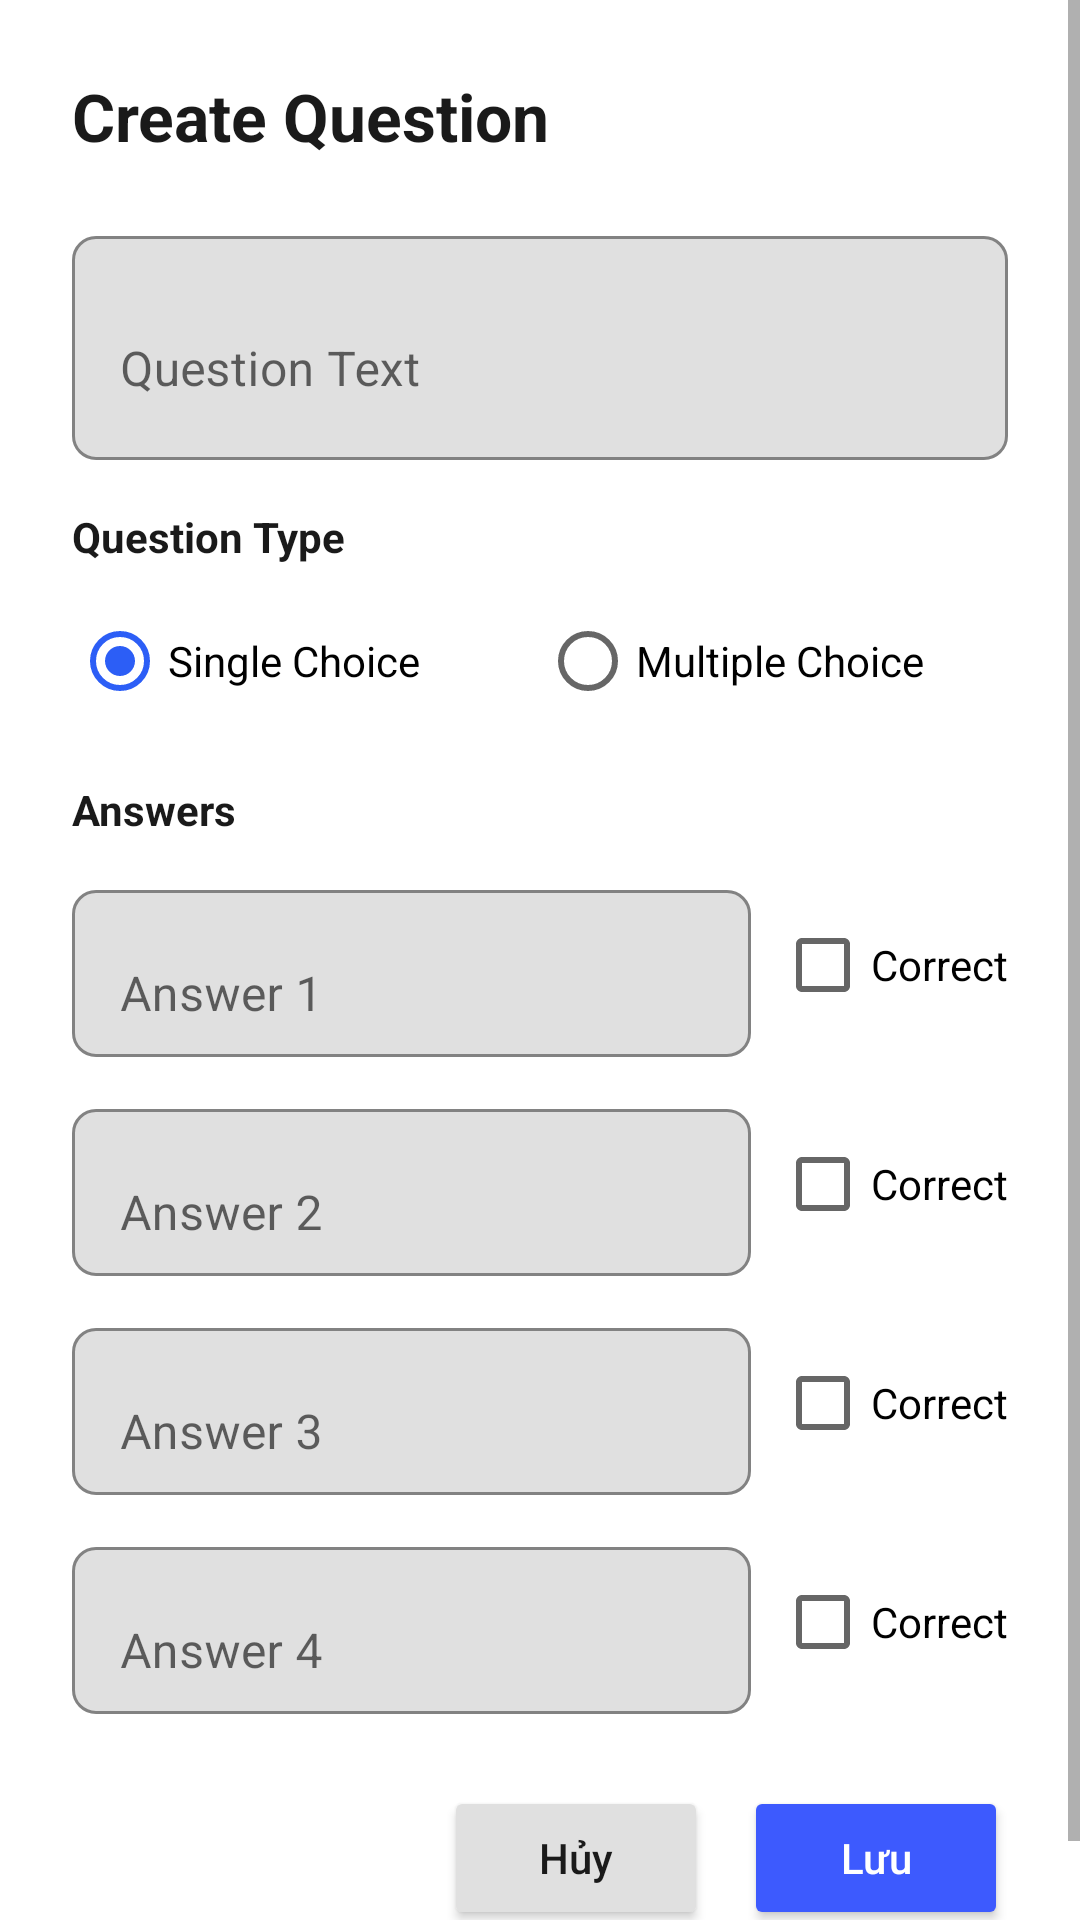

Produce the Android XML layout that renders to this screen, including the resource entries it uses.
<!-- AndroidManifest.xml: application theme Theme.Edura -->
<!-- res/layout/dialog_create_question.xml -->
<?xml version="1.0" encoding="utf-8"?>
<ScrollView xmlns:android="http://schemas.android.com/apk/res/android"
    xmlns:app="http://schemas.android.com/apk/res-auto"
    android:layout_width="match_parent"
    android:layout_height="wrap_content">

    <LinearLayout
        android:layout_width="match_parent"
        android:layout_height="wrap_content"
        android:orientation="vertical"
        android:padding="24dp">

        <TextView
            android:id="@+id/tvDialogTitle"
            android:layout_width="wrap_content"
            android:layout_height="wrap_content"
            android:text="@string/create_question"
            android:textColor="@color/dark_text"
            android:textSize="22sp"
            android:textStyle="bold" />

        
        <com.google.android.material.textfield.TextInputLayout
            android:layout_width="match_parent"
            android:layout_height="wrap_content"
            android:layout_marginTop="20dp"
            android:hint="@string/question_text"
            app:boxBackgroundMode="outline"
            app:boxCornerRadiusBottomEnd="8dp"
            app:boxCornerRadiusBottomStart="8dp"
            app:boxCornerRadiusTopEnd="8dp"
            app:boxCornerRadiusTopStart="8dp">

            <com.google.android.material.textfield.TextInputEditText
                android:id="@+id/etQuestionText"
                android:layout_width="match_parent"
                android:layout_height="wrap_content"
                android:inputType="textMultiLine"
                android:minLines="2"
                android:maxLines="4" />
        </com.google.android.material.textfield.TextInputLayout>

        
        <TextView
            android:layout_width="wrap_content"
            android:layout_height="wrap_content"
            android:layout_marginTop="16dp"
            android:text="@string/question_type"
            android:textColor="@color/dark_text"
            android:textSize="14sp"
            android:textStyle="bold" />

        <RadioGroup
            android:id="@+id/rgQuestionType"
            android:layout_width="match_parent"
            android:layout_height="wrap_content"
            android:layout_marginTop="8dp"
            android:orientation="horizontal">

            <RadioButton
                android:id="@+id/rbSingleChoice"
                android:layout_width="0dp"
                android:layout_height="wrap_content"
                android:layout_weight="1"
                android:checked="true"
                android:text="@string/single_choice"
                android:textSize="14sp" />

            <RadioButton
                android:id="@+id/rbMultipleChoice"
                android:layout_width="0dp"
                android:layout_height="wrap_content"
                android:layout_weight="1"
                android:text="@string/multiple_choice"
                android:textSize="14sp" />
        </RadioGroup>

        
        <TextView
            android:layout_width="wrap_content"
            android:layout_height="wrap_content"
            android:layout_marginTop="16dp"
            android:text="@string/answers"
            android:textColor="@color/dark_text"
            android:textSize="14sp"
            android:textStyle="bold" />

        
        <LinearLayout
            android:layout_width="match_parent"
            android:layout_height="wrap_content"
            android:layout_marginTop="12dp"
            android:orientation="horizontal"
            android:gravity="center_vertical">

            <com.google.android.material.textfield.TextInputLayout
                android:layout_width="0dp"
                android:layout_height="wrap_content"
                android:layout_weight="1"
                android:hint="@string/answer_1"
                app:boxBackgroundMode="outline"
                app:boxCornerRadiusBottomEnd="8dp"
                app:boxCornerRadiusBottomStart="8dp"
                app:boxCornerRadiusTopEnd="8dp"
                app:boxCornerRadiusTopStart="8dp">

                <com.google.android.material.textfield.TextInputEditText
                    android:id="@+id/etAnswer1"
                    android:layout_width="match_parent"
                    android:layout_height="wrap_content"
                    android:inputType="text"
                    android:maxLines="1" />
            </com.google.android.material.textfield.TextInputLayout>

            <CheckBox
                android:id="@+id/cbAnswer1"
                android:layout_width="wrap_content"
                android:layout_height="wrap_content"
                android:layout_marginStart="8dp"
                android:text="@string/correct" />
        </LinearLayout>

        
        <LinearLayout
            android:layout_width="match_parent"
            android:layout_height="wrap_content"
            android:layout_marginTop="12dp"
            android:orientation="horizontal"
            android:gravity="center_vertical">

            <com.google.android.material.textfield.TextInputLayout
                android:layout_width="0dp"
                android:layout_height="wrap_content"
                android:layout_weight="1"
                android:hint="@string/answer_2"
                app:boxBackgroundMode="outline"
                app:boxCornerRadiusBottomEnd="8dp"
                app:boxCornerRadiusBottomStart="8dp"
                app:boxCornerRadiusTopEnd="8dp"
                app:boxCornerRadiusTopStart="8dp">

                <com.google.android.material.textfield.TextInputEditText
                    android:id="@+id/etAnswer2"
                    android:layout_width="match_parent"
                    android:layout_height="wrap_content"
                    android:inputType="text"
                    android:maxLines="1" />
            </com.google.android.material.textfield.TextInputLayout>

            <CheckBox
                android:id="@+id/cbAnswer2"
                android:layout_width="wrap_content"
                android:layout_height="wrap_content"
                android:layout_marginStart="8dp"
                android:text="@string/correct" />
        </LinearLayout>

        
        <LinearLayout
            android:layout_width="match_parent"
            android:layout_height="wrap_content"
            android:layout_marginTop="12dp"
            android:orientation="horizontal"
            android:gravity="center_vertical">

            <com.google.android.material.textfield.TextInputLayout
                android:layout_width="0dp"
                android:layout_height="wrap_content"
                android:layout_weight="1"
                android:hint="@string/answer_3"
                app:boxBackgroundMode="outline"
                app:boxCornerRadiusBottomEnd="8dp"
                app:boxCornerRadiusBottomStart="8dp"
                app:boxCornerRadiusTopEnd="8dp"
                app:boxCornerRadiusTopStart="8dp">

                <com.google.android.material.textfield.TextInputEditText
                    android:id="@+id/etAnswer3"
                    android:layout_width="match_parent"
                    android:layout_height="wrap_content"
                    android:inputType="text"
                    android:maxLines="1" />
            </com.google.android.material.textfield.TextInputLayout>

            <CheckBox
                android:id="@+id/cbAnswer3"
                android:layout_width="wrap_content"
                android:layout_height="wrap_content"
                android:layout_marginStart="8dp"
                android:text="@string/correct" />
        </LinearLayout>

        
        <LinearLayout
            android:layout_width="match_parent"
            android:layout_height="wrap_content"
            android:layout_marginTop="12dp"
            android:orientation="horizontal"
            android:gravity="center_vertical">

            <com.google.android.material.textfield.TextInputLayout
                android:layout_width="0dp"
                android:layout_height="wrap_content"
                android:layout_weight="1"
                android:hint="@string/answer_4"
                app:boxBackgroundMode="outline"
                app:boxCornerRadiusBottomEnd="8dp"
                app:boxCornerRadiusBottomStart="8dp"
                app:boxCornerRadiusTopEnd="8dp"
                app:boxCornerRadiusTopStart="8dp">

                <com.google.android.material.textfield.TextInputEditText
                    android:id="@+id/etAnswer4"
                    android:layout_width="match_parent"
                    android:layout_height="wrap_content"
                    android:inputType="text"
                    android:maxLines="1" />
            </com.google.android.material.textfield.TextInputLayout>

            <CheckBox
                android:id="@+id/cbAnswer4"
                android:layout_width="wrap_content"
                android:layout_height="wrap_content"
                android:layout_marginStart="8dp"
                android:text="@string/correct" />
        </LinearLayout>

        
        <LinearLayout
            android:layout_width="match_parent"
            android:layout_height="wrap_content"
            android:layout_marginTop="24dp"
            android:gravity="end"
            android:orientation="horizontal">

            <Button
                android:id="@+id/btnCancel"
                android:layout_width="wrap_content"
                android:layout_height="wrap_content"
                android:backgroundTint="@color/border_gray"
                android:text="@string/cancel"
                android:textColor="@color/dark_text"
                android:textAllCaps="false"
                app:cornerRadius="8dp" />

            <Button
                android:id="@+id/btnSave"
                android:layout_width="wrap_content"
                android:layout_height="wrap_content"
                android:layout_marginStart="12dp"
                android:backgroundTint="@color/light_blue"
                android:text="@string/save"
                android:textColor="@color/white"
                android:textAllCaps="false"
                app:cornerRadius="8dp" />
        </LinearLayout>

    </LinearLayout>
</ScrollView>
<!-- resources referenced by this layout -->
<resources>
  <color name="border_gray">#E0E0E0</color>
  <color name="dark_text">#1A1A1A</color>
  <color name="light_blue">#3D5AFE</color>
  <color name="white">#FFFFFFFF</color>
  <string name="answer_1">Answer 1</string>
  <string name="answer_2">Answer 2</string>
  <string name="answer_3">Answer 3</string>
  <string name="answer_4">Answer 4</string>
  <string name="answers">Answers</string>
  <string name="cancel">Hủy</string>
  <string name="correct">Correct</string>
  <string name="create_question">Create Question</string>
  <string name="multiple_choice">Multiple Choice</string>
  <string name="question_text">Question Text</string>
  <string name="question_type">Question Type</string>
  <string name="save">Lưu</string>
  <string name="single_choice">Single Choice</string>
  <style name="Theme.Edura" parent="Theme.MaterialComponents.DayNight.NoActionBar">
          
          <item name="colorPrimary">@color/button_blue</item>
          <item name="colorPrimaryVariant">@color/primary_blue</item>
          <item name="colorOnPrimary">@color/white</item>
          
          <item name="colorSecondary">@color/button_blue</item>
          <item name="colorSecondaryVariant">@color/primary_blue</item>
          <item name="colorOnSecondary">@color/white</item>
          
          <item name="android:statusBarColor">@color/primary_blue</item>
          
      </style>
  <color name="button_blue">#2C5EF6</color>
  <color name="primary_blue">#0A1466</color>
</resources>
